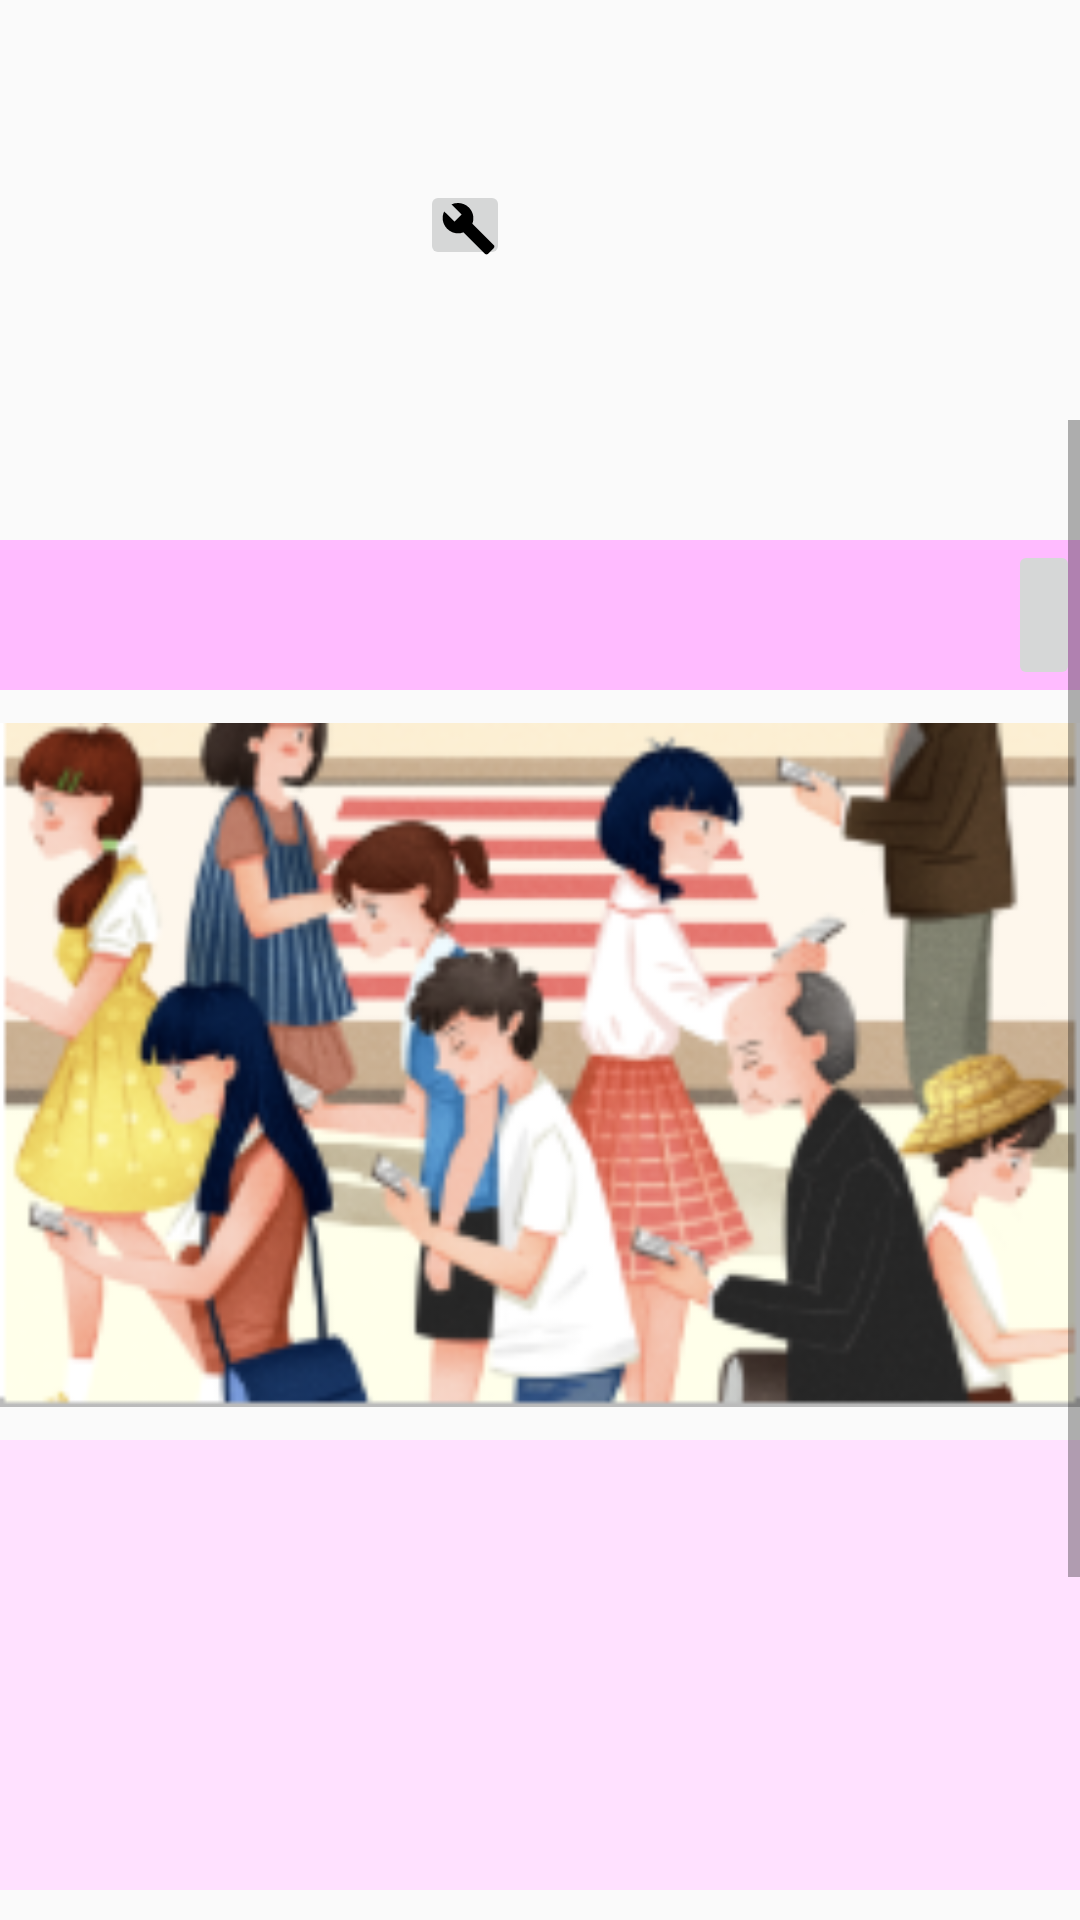

The Android layout XML behind this screen, and the referenced resources:
<!-- AndroidManifest.xml: application theme Theme.iMoney -->
<!-- res/layout/fragment_me.xml -->
<?xml version="1.0" encoding="utf-8"?>
<LinearLayout xmlns:android="http://schemas.android.com/apk/res/android"
    xmlns:tools="http://schemas.android.com/tools"
    android:id="@+id/me"
    android:layout_width="match_parent"
    android:layout_height="match_parent"
    android:orientation="vertical"
    tools:context=".MeFragment">

    <LinearLayout
        android:layout_width="match_parent"
        android:layout_height="wrap_content"
        android:orientation="horizontal"
        tools:ignore="UseCompoundDrawables">

        <ImageView
            android:id="@+id/image"
            android:layout_width="100dp"
            android:layout_height="100dp"
            android:layout_marginStart="30dp"
            android:layout_marginTop="40dp"
            android:contentDescription="@string/todo" />

        <ImageButton
            android:id="@+id/edit"
            android:layout_width="30dp"
            android:layout_height="30dp"
            android:layout_marginStart="10dp"
            android:layout_marginTop="60dp"
            android:contentDescription="@string/todo"
            android:src="@drawable/ic_edit_foreground" />

        <TextView
            android:id="@+id/username"
            android:layout_width="wrap_content"
            android:layout_height="wrap_content"
            android:layout_marginStart="10dp"
            android:layout_marginTop="60dp"
            android:gravity="center"
            android:textSize="30sp" />

    </LinearLayout>

    <ScrollView
        android:layout_width="match_parent"
        android:layout_height="wrap_content">

        <LinearLayout
            android:layout_width="match_parent"
            android:layout_height="wrap_content"
            android:layout_marginTop="20dp"
            android:orientation="vertical">

            <LinearLayout
                android:layout_width="match_parent"
                android:layout_height="wrap_content"
                android:layout_marginTop="20dp"
                android:background="#FFBBFF"
                android:orientation="horizontal">

                <TextView
                    android:id="@+id/test_title"
                    android:layout_width="match_parent"
                    android:layout_height="50dp"
                    android:layout_marginTop="0dp"
                    android:layout_weight="1"
                    android:gravity="center"
                    android:textColor="@color/white"
                    android:textSize="20sp" />

                <ImageButton
                    android:id="@+id/refresh"
                    android:layout_width="wrap_content"
                    android:layout_height="50dp"
                    android:src="@drawable/ic_refresh" />
            </LinearLayout>

            <ImageView
                android:id="@+id/test_intro_pic"
                android:layout_width="match_parent"
                android:layout_height="250dp"
                android:contentDescription="@string/todo"
                android:src="@mipmap/test_intro_pic" />

            <TextView
                android:id="@+id/test_intro"
                android:layout_width="match_parent"
                android:layout_height="150dp"
                android:background="#FFE1FF"
                android:gravity="center_horizontal" />

            <Button
                android:id="@+id/test_btn_start"
                android:layout_width="wrap_content"
                android:layout_height="wrap_content"
                android:layout_gravity="center_horizontal"
                android:layout_marginTop="10dp"
                android:text="@string/str3" />

            <TextView
                android:layout_width="match_parent"
                android:layout_height="50dp"
                android:layout_marginTop="50dp" />
        </LinearLayout>
    </ScrollView>
</LinearLayout>
<!-- resources referenced by this layout -->
<resources>
  <!-- drawable ic_edit_foreground (drawable) -->
  <vector xmlns:android="http://schemas.android.com/apk/res/android"
      android:width="30dp"
      android:height="30dp"
      android:viewportWidth="100"
      android:viewportHeight="100"
      android:tint="#000000">
    <group android:scaleX="2.61"
        android:scaleY="2.61"
        android:translateX="22.68"
        android:translateY="22.68">
      <path
          android:fillColor="@android:color/white"
          android:pathData="M22.7,19l-9.1,-9.1c0.9,-2.3 0.4,-5 -1.5,-6.9 -2,-2 -5,-2.4 -7.4,-1.3L9,6 6,9 1.6,4.7C0.4,7.1 0.9,10.1 2.9,12.1c1.9,1.9 4.6,2.4 6.9,1.5l9.1,9.1c0.4,0.4 1,0.4 1.4,0l2.3,-2.3c0.5,-0.4 0.5,-1.1 0.1,-1.4z"/>
    </group>
  </vector>
  <!-- mipmap test_intro_pic: png bitmap (mipmap-hdpi, 59479 bytes) -->
  <string name="str3">开始投资风格测试</string>
  <string name="todo">TODO</string>
  <style name="Theme.iMoney" parent="Theme.MaterialComponents.DayNight.DarkActionBar.Bridge">
          
          <item name="colorPrimary">@color/purple_500</item>
          <item name="colorPrimaryVariant">@color/purple_700</item>
          <item name="colorOnPrimary">@color/white</item>
          
          <item name="colorSecondary">@color/teal_200</item>
          <item name="colorSecondaryVariant">@color/teal_700</item>
          <item name="colorOnSecondary">@color/black</item>
          
  
          <item name="android:statusBarColor" tools:targetApi="l">?attr/colorPrimaryVariant</item>
  
          
      </style>
  <!-- not gathered from this repository: default colours our renderer supplied (Android Studio template values) -->
  <color name="purple_500">#FF6200EE</color>
  <color name="purple_700">#FF3700B3</color>
  <color name="teal_200">#FF03DAC5</color>
  <color name="teal_700">#FF018786</color>
  <color name="black">#FF000000</color>
  <color name="white">#FFFFFFFF</color>
</resources>
